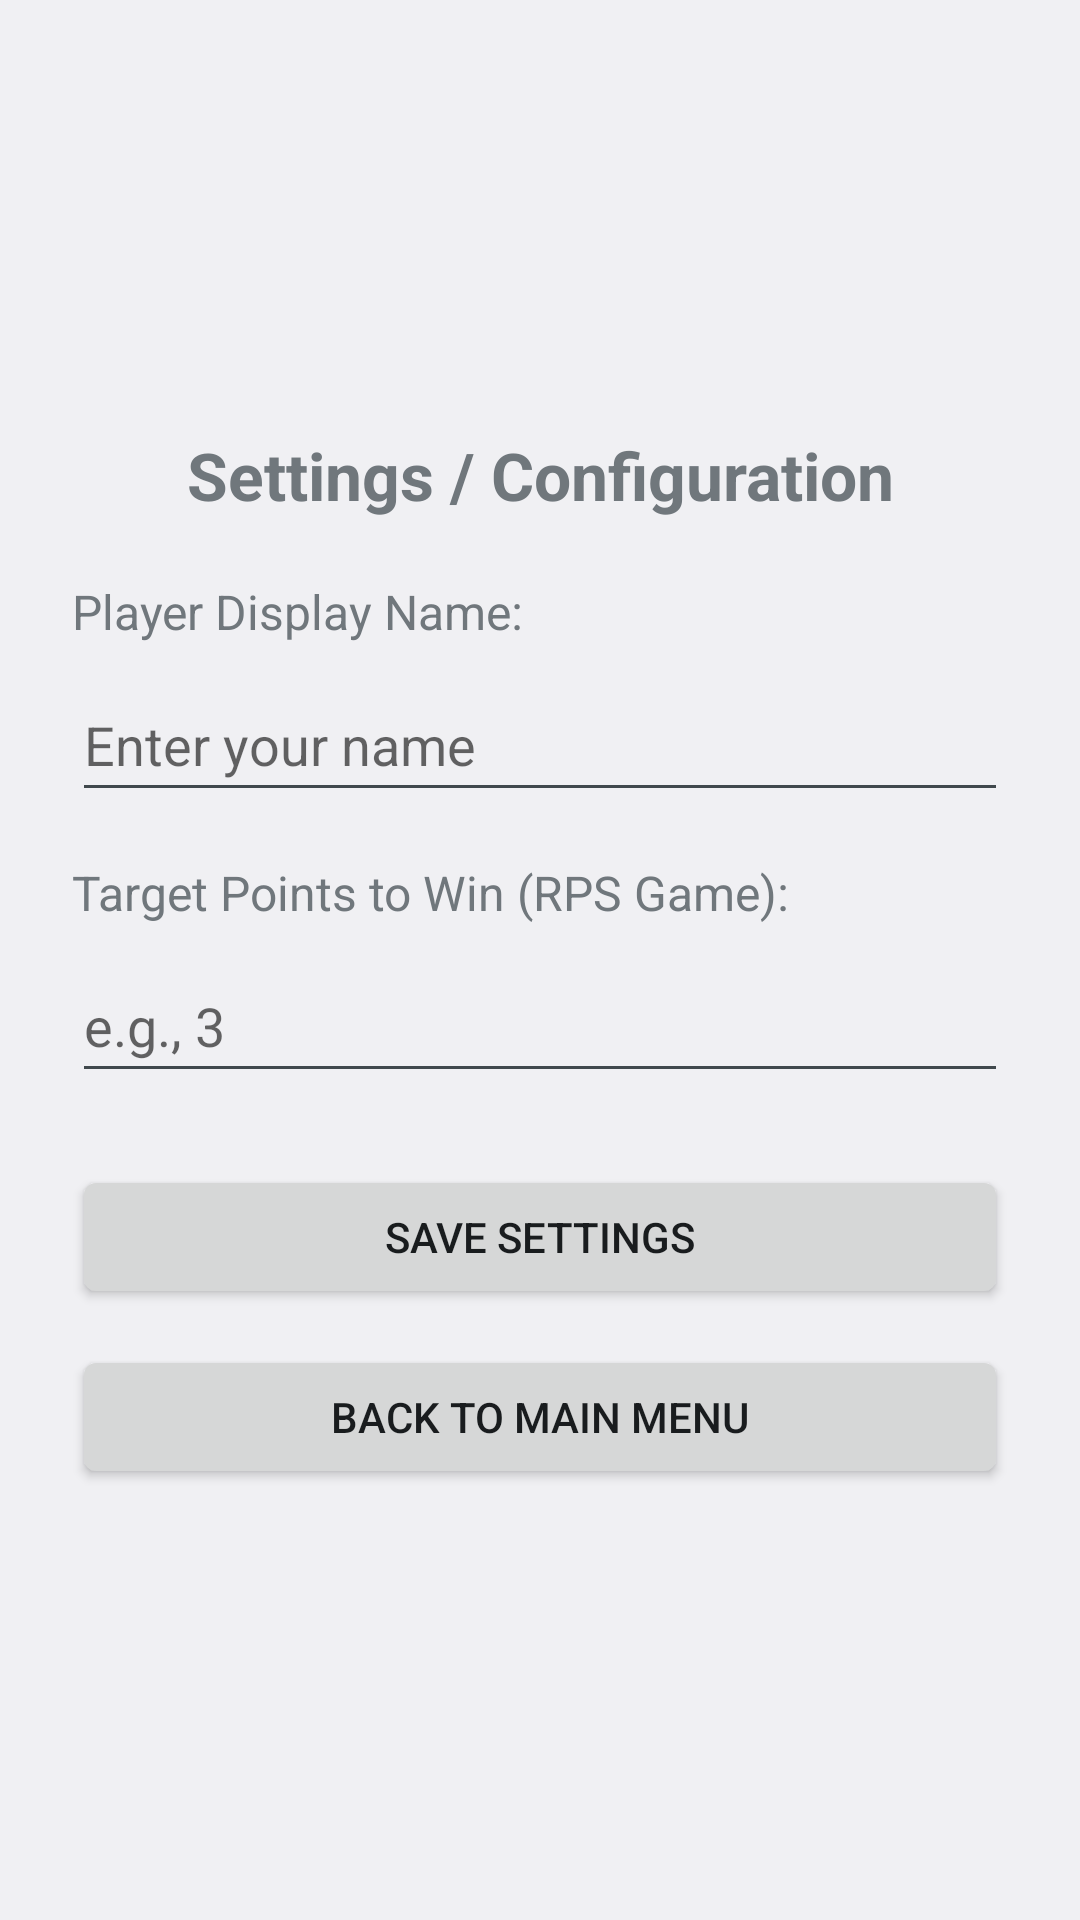

Write the Android layout XML for this screen, with the resource values it uses.
<!-- AndroidManifest.xml: application theme android:Theme.DeviceDefault.Light.NoActionBar -->
<!-- res/layout/activity_configuration.xml -->
<?xml version="1.0" encoding="utf-8"?>
<androidx.constraintlayout.widget.ConstraintLayout
    xmlns:android="http://schemas.android.com/apk/res/android"
    xmlns:app="http://schemas.android.com/apk/res-auto"
    xmlns:tools="http://schemas.android.com/tools"
    android:layout_width="match_parent"
    android:layout_height="match_parent"
    android:fitsSystemWindows="true"
    android:padding="24dp"
    tools:context=".ConfigurationActivity">

    <TextView
        android:id="@+id/tvConfigTitle"
        android:layout_width="wrap_content"
        android:layout_height="wrap_content"
        android:text="Settings / Configuration"
        android:textSize="22sp"
        android:textStyle="bold"
        app:layout_constraintTop_toTopOf="parent"
        app:layout_constraintStart_toStartOf="parent"
        app:layout_constraintEnd_toEndOf="parent"
        app:layout_constraintBottom_toTopOf="@+id/tvPlayerNamePrompt"
        app:layout_constraintVertical_chainStyle="packed" />

    <TextView
        android:id="@+id/tvPlayerNamePrompt"
        android:layout_width="wrap_content"
        android:layout_height="wrap_content"
        android:layout_marginTop="20dp"
        android:text="Player Display Name:"
        android:textSize="16sp"
        app:layout_constraintTop_toBottomOf="@+id/tvConfigTitle"
        app:layout_constraintStart_toStartOf="parent"
        app:layout_constraintBottom_toTopOf="@+id/etPlayerName" />

    <EditText
        android:id="@+id/etPlayerName"
        android:layout_width="0dp"
        android:layout_height="wrap_content"
        android:minHeight="48dp"
        android:layout_marginTop="8dp"
        android:hint="Enter your name"
        android:inputType="text"
        app:layout_constraintTop_toBottomOf="@+id/tvPlayerNamePrompt"
        app:layout_constraintStart_toStartOf="parent"
        app:layout_constraintEnd_toEndOf="parent"
        app:layout_constraintBottom_toTopOf="@+id/tvTargetScorePrompt" />

    <TextView
        android:id="@+id/tvTargetScorePrompt"
        android:layout_width="wrap_content"
        android:layout_height="wrap_content"
        android:layout_marginTop="16dp"
        android:text="Target Points to Win (RPS Game):"
        android:textSize="16sp"
        app:layout_constraintTop_toBottomOf="@+id/etPlayerName"
        app:layout_constraintStart_toStartOf="parent"
        app:layout_constraintBottom_toTopOf="@+id/etTargetScore" />

    <EditText
        android:id="@+id/etTargetScore"
        android:layout_width="0dp"
        android:layout_height="wrap_content"
        android:minHeight="48dp"
        android:layout_marginTop="8dp"
        android:hint="e.g., 3"
        android:inputType="number"
        app:layout_constraintTop_toBottomOf="@+id/tvTargetScorePrompt"
        app:layout_constraintStart_toStartOf="parent"
        app:layout_constraintEnd_toEndOf="parent"
        app:layout_constraintBottom_toTopOf="@+id/btnSaveConfig" />

    <Button
        android:id="@+id/btnSaveConfig"
        android:layout_width="0dp"
        android:layout_height="wrap_content"
        android:minHeight="48dp"
        android:layout_marginTop="24dp"
        android:text="Save Settings"
        app:layout_constraintTop_toBottomOf="@+id/etTargetScore"
        app:layout_constraintStart_toStartOf="parent"
        app:layout_constraintEnd_toEndOf="parent"
        app:layout_constraintBottom_toTopOf="@+id/btnReturnConfig" />

    <Button
        android:id="@+id/btnReturnConfig"
        android:layout_width="0dp"
        android:layout_height="wrap_content"
        android:minHeight="48dp"
        android:layout_marginTop="12dp"
        android:text="Back to Main Menu"
        app:layout_constraintTop_toBottomOf="@+id/btnSaveConfig"
        app:layout_constraintStart_toStartOf="parent"
        app:layout_constraintEnd_toEndOf="parent"
        app:layout_constraintBottom_toBottomOf="parent" />

</androidx.constraintlayout.widget.ConstraintLayout>
<!-- resources referenced by this layout -->
<resources>

</resources>
